Labelled photos from "NaiveBayes", an image-classification folder in Natasyaamb/Tugas-Akhir-Naive-Bayes. The possible labels are: bercak daun, daun berkerut, daun berputar, daun menggulung, daun menguning.

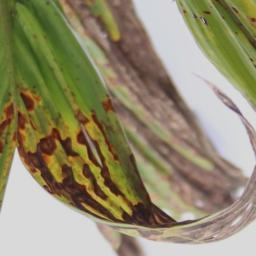
Label: daun menggulung

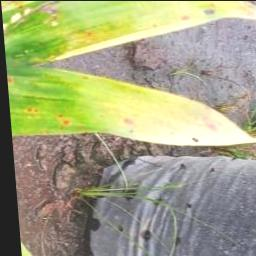
Label: daun menguning

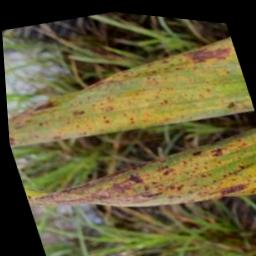
Label: bercak daun

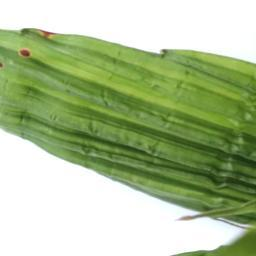
Label: daun berkerut

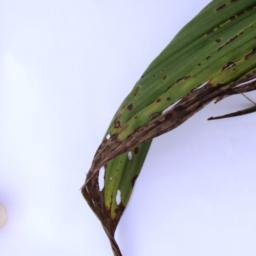
Label: daun berputar

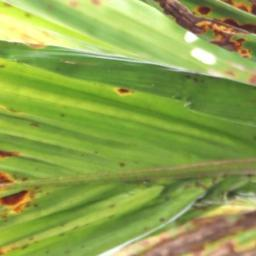
Label: daun berkerut
